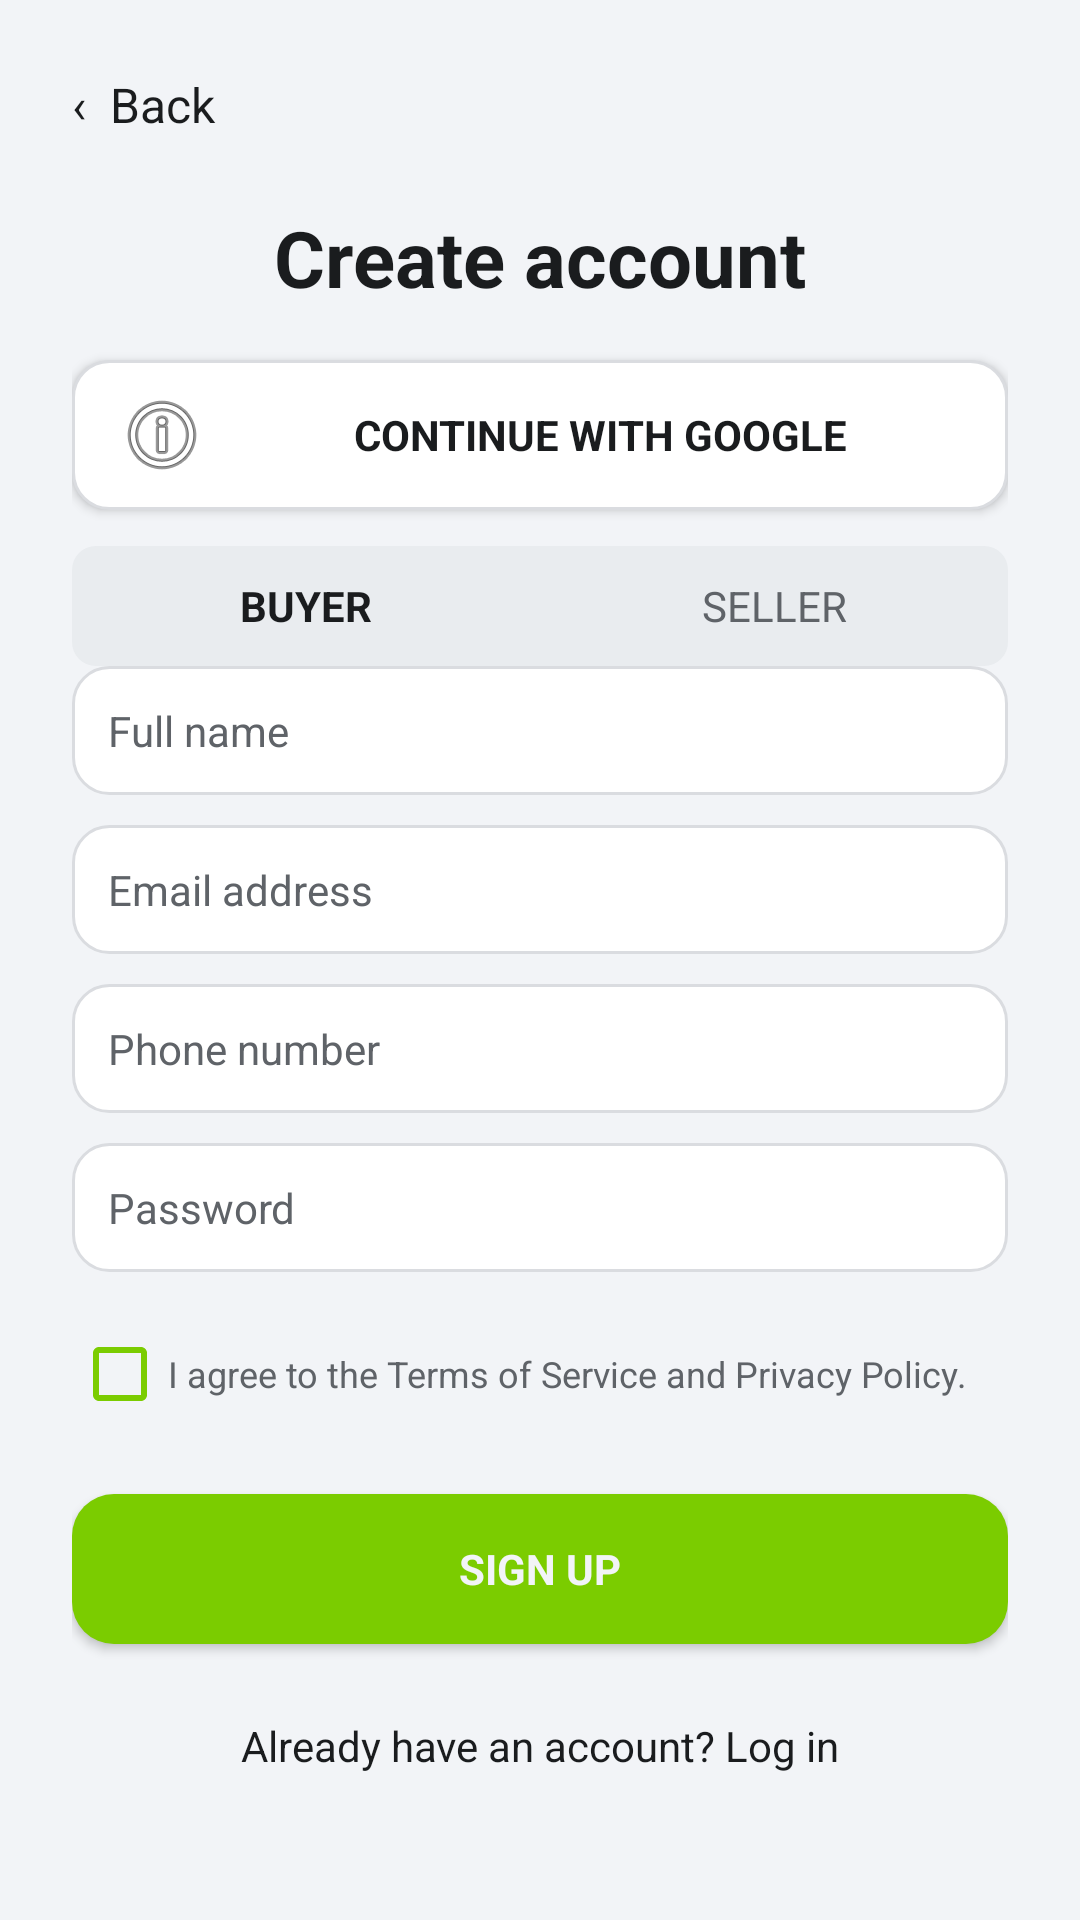

Reconstruct the res/layout file that produces this screen, plus the resources it refers to.
<!-- AndroidManifest.xml: application theme AppTheme -->
<!-- res/layout/activity_signup.xml -->
<?xml version="1.0" encoding="utf-8"?>
<ScrollView xmlns:android="http://schemas.android.com/apk/res/android"
    xmlns:tools="http://schemas.android.com/tools"
    tools:theme="@style/PreviewTheme"
    android:layout_width="match_parent"
    android:layout_height="match_parent"
    android:background="@color/dark_bg"
    android:fillViewport="true">

    <LinearLayout
        android:layout_width="match_parent"
        android:layout_height="wrap_content"
        android:orientation="vertical"
        android:padding="24dp">

        <TextView
            android:id="@+id/backButton"
            android:layout_width="match_parent"
            android:layout_height="42dp"
            android:text="‹  Back"
            android:textColor="@color/text_primary"
            android:textSize="16sp"
            android:clickable="true"
            android:focusable="true" />

        <TextView
            android:layout_width="match_parent"
            android:layout_height="40dp"
            android:gravity="center"
            android:text="Create account"
            android:textColor="@color/text_primary"
            android:textSize="26sp"
            android:textStyle="bold" />

        <Button
            android:id="@+id/googleSignupButton"
            android:layout_width="match_parent"
            android:layout_height="50dp"
            android:layout_marginTop="14dp"
            android:background="@drawable/bg_input"
            android:drawableStart="@android:drawable/ic_menu_info_details"
            android:drawablePadding="8dp"
            android:text="CONTINUE WITH GOOGLE"
            android:textColor="@color/text_primary"
            android:textStyle="bold" />

        <LinearLayout
            android:layout_width="match_parent"
            android:layout_height="40dp"
            android:layout_marginTop="12dp"
            android:orientation="horizontal"
            android:background="@drawable/bg_segment">

            <TextView
                android:id="@+id/buyerSegment"
                android:layout_width="0dp"
                android:layout_height="match_parent"
                android:layout_weight="1"
                android:gravity="center"
                android:text="BUYER"
                android:textColor="@color/text_primary"
                android:textStyle="bold"
                android:clickable="true"
                android:focusable="true" />

            <TextView
                android:id="@+id/sellerSegment"
                android:layout_width="0dp"
                android:layout_height="match_parent"
                android:layout_weight="1"
                android:gravity="center"
                android:text="SELLER"
                android:textColor="@color/text_secondary"
                android:clickable="true"
                android:focusable="true" />
        </LinearLayout>

        <EditText
            android:id="@+id/fullNameInput"
            android:layout_width="match_parent"
            android:layout_height="43dp"
            android:hint="Full name"
            android:padding="12dp"
            android:textColor="@color/text_primary"
            android:textColorHint="@color/text_secondary"
            android:background="@drawable/bg_input"
            android:textSize="14sp" />

        <EditText
            android:id="@+id/emailInput"
            android:layout_width="match_parent"
            android:layout_height="43dp"
            android:layout_marginTop="10dp"
            android:background="@drawable/bg_input"
            android:hint="Email address"
            android:inputType="textEmailAddress"
            android:padding="12dp"
            android:textColor="@color/text_primary"
            android:textColorHint="@color/text_secondary"
            android:textSize="14sp" />

        <EditText
            android:id="@+id/phoneInput"
            android:layout_width="match_parent"
            android:layout_height="43dp"
            android:layout_marginTop="10dp"
            android:background="@drawable/bg_input"
            android:hint="Phone number"
            android:inputType="phone"
            android:padding="12dp"
            android:textColor="@color/text_primary"
            android:textColorHint="@color/text_secondary"
            android:textSize="14sp" />

        <EditText
            android:id="@+id/passwordInput"
            android:layout_width="match_parent"
            android:layout_height="43dp"
            android:layout_marginTop="10dp"
            android:hint="Password"
            android:inputType="textPassword"
            android:padding="12dp"
            android:textColor="@color/text_primary"
            android:textColorHint="@color/text_secondary"
            android:background="@drawable/bg_input"
            android:textSize="14sp" />

        <CheckBox
            android:id="@+id/termsCheckbox"
            android:layout_width="match_parent"
            android:layout_height="wrap_content"
            android:layout_marginTop="10dp"
            android:text="I agree to the Terms of Service and Privacy Policy."
            android:textColor="@color/text_secondary"
            android:textSize="12sp"
            android:buttonTint="@color/lime" />

        <Button
            android:id="@+id/signUpButton"
            android:layout_width="match_parent"
            android:layout_height="50dp"
            android:layout_marginTop="16dp"
            android:background="@drawable/bg_button"
            android:text="SIGN UP"
            android:textColor="@color/dark_bg"
            android:textStyle="bold" />

        <TextView
            android:id="@+id/loginLink"
            android:layout_width="match_parent"
            android:layout_height="48dp"
            android:layout_marginTop="10dp"
            android:gravity="center"
            android:text="Already have an account? Log in"
            android:textColor="@color/text_primary"
            android:textSize="14sp"
            android:clickable="true"
            android:focusable="true" />

    </LinearLayout>
</ScrollView>
<!-- resources referenced by this layout -->
<resources>
  <color name="dark_bg">#F2F4F7</color>
  <color name="lime">#7BCC00</color>
  <color name="text_primary">#1A1C1E</color>
  <color name="text_secondary">#5F6368</color>
  <!-- drawable bg_button (drawable) -->
  <shape xmlns:android="http://schemas.android.com/apk/res/android">
      <solid android:color="@color/lime"/>
      <corners android:radius="14dp"/>
      <padding android:left="16dp" android:right="16dp" android:top="10dp" android:bottom="10dp"/>
  </shape>
  <!-- drawable bg_input (drawable) -->
  <shape xmlns:android="http://schemas.android.com/apk/res/android">
      <solid android:color="@color/dark_card"/>
      <stroke android:width="1dp" android:color="@color/border"/>
      <corners android:radius="12dp"/>
      <padding android:left="14dp" android:right="14dp" android:top="4dp" android:bottom="4dp"/>
  </shape>
  <!-- drawable bg_segment (drawable) -->
  <shape xmlns:android="http://schemas.android.com/apk/res/android">
      <solid android:color="#E9ECEF"/>
      <corners android:radius="8dp"/>
  </shape>
  <style name="PreviewTheme" parent="Theme.MaterialComponents.DayNight.NoActionBar">
          <item name="android:fontFamily">sans-serif</item>
          <item name="android:windowActionModeOverlay">true</item>
          <item name="android:colorAccent">@color/lime</item>
          <item name="android:windowBackground">@color/dark_bg</item>
          <item name="android:navigationBarColor">@color/dark_bg</item>
          <item name="android:statusBarColor">@color/dark_bg</item>
      </style>
  <style name="AppTheme" parent="Theme.MaterialComponents.DayNight.NoActionBar">
          <item name="android:fontFamily">sans-serif</item>
          <item name="android:statusBarColor">?android:attr/colorBackground</item>
          <item name="android:windowLightStatusBar">true</item>
          <item name="android:navigationBarColor">?android:attr/colorBackground</item>
          <item name="android:colorAccent">@color/lime</item>
      </style>
  <color name="dark_card">#FFFFFF</color>
  <color name="border">#DADCE0</color>
</resources>
